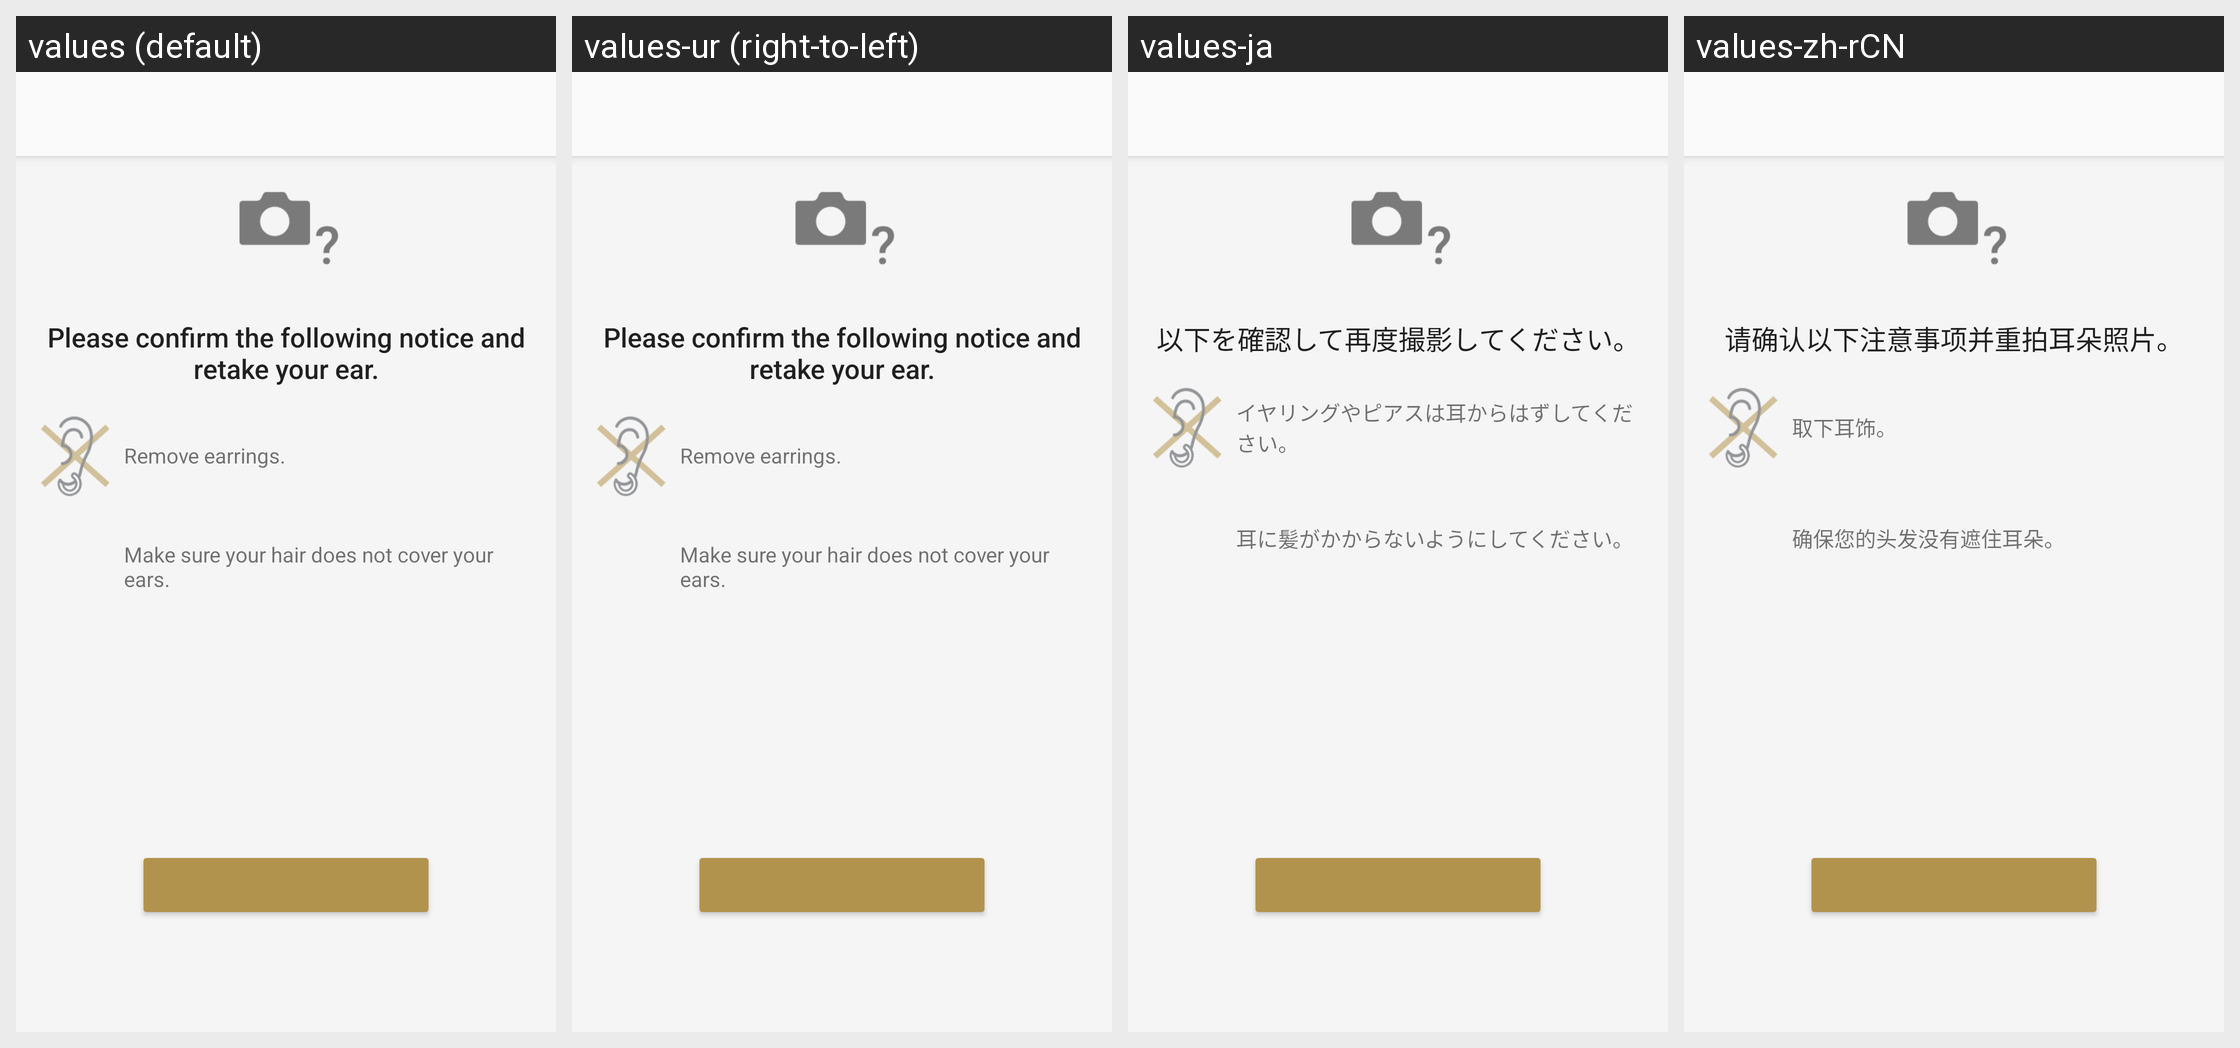

For this localized Android screen grid, give each drawn string resource with its value in every locale shown.
Android screen res/layout/iasetup_analysis_error_confirmation_fragment.xml rendered under 4 locales, left to right: values (default), values-ur (right-to-left), values-ja, values-zh-rCN. Device: Nexus 5 (rendered at 1080×1920; each locale shown at half size, 540×960, under a caption strip naming it); theme AppTheme.Light.
Other locales in the repository, not shown: values-af, values-am, values-ar, values-az, values-be, values-bg, values-bn, values-bs, values-ca, values-cs, values-da, values-de, values-el, values-en, values-en-rGB, values-en-rUS, values-en-rXC, values-es, values-es-rUS, values-et, values-eu, values-fa, values-fi, values-fr, values-fr-rCA, values-gl, values-gu, values-hi, values-hr, values-hu, values-hy, values-in, values-is, values-it, values-iw, values-ka, values-kk, values-km, values-kn, values-ko, values-ky, values-lo, values-lt, values-lv, values-mk, values-ml, values-mn, values-mr, values-ms, values-my, values-nb, values-ne, values-nl, values-pa, values-pl, values-pt, values-pt-rBR, values-pt-rPT, values-ro, values-ru, values-si, values-sk, values-sl, values-sq, values-sr, values-sv, values-sw, values-ta, values-te, values-th, values-tl, values-tr, values-uk, values-uz, values-vi, values-zh-rHK, values-zh-rTW, values-zu.
Strings drawn on this screen, with the default value and each locale's value (text and hints the layout hard-codes, and strings that could not be matched under every locale, appear in the picture but are not listed):

IASetup_FailurePhotograph_Detail
  values: Please confirm the following notice and retake your ear.
  values-ur: Please confirm the following notice and retake your ear.  [not translated; the default value is used]
  values-ja: 以下を確認して再度撮影してください。
  values-zh-rCN: 请确认以下注意事项并重拍耳朵照片。

IASetup_PhotographErr_Auto_Earrings
  values: Remove earrings.
  values-ur: Remove earrings.  [not translated; the default value is used]
  values-ja: イヤリングやピアスは耳からはずしてください。
  values-zh-rCN: 取下耳饰。

IASetup_PhotographErr_Auto_Hair
  values: Make sure your hair does not cover your ears.
  values-ur: Make sure your hair does not cover your ears.  [not translated; the default value is used]
  values-ja: 耳に髪がかからないようにしてください。
  values-zh-rCN: 确保您的头发没有遮住耳朵。
